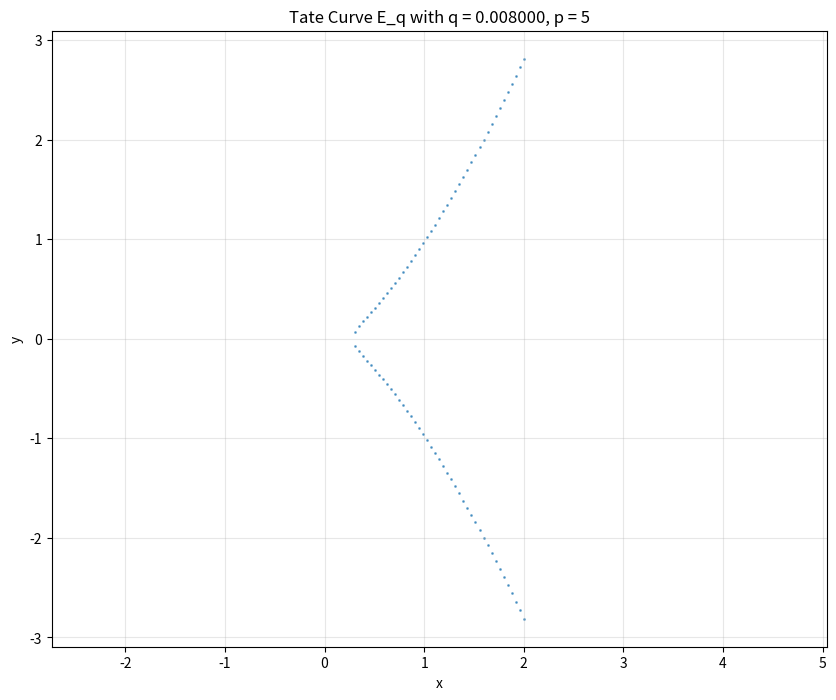

Python code for this plot:
"""
p-adic Teichmüller Theory - Tate Curve Implementation

This module implements the simplest computable example of p-adic Teichmüller theory
using Tate curves (Tate uniformization) for elliptic curves over p-adic fields.
"""

import numpy as np
from sympy import symbols, series, latex
import matplotlib.pyplot as plt


class TateCurve:
    """
    Tate curve implementation for p-adic Teichmüller theory.
    
    The Tate curve E_q is defined by q-expansion formulas when |q|_p < 1.
    It provides p-adic Teichmüller uniformization and can be computed numerically
    using series truncation.
    """
    
    def __init__(self, p=5, q=None, precision=10):
        """
        Initialize Tate curve with prime p and parameter q.
        
        Args:
            p: Prime number (default: 5)
            q: Parameter q with |q|_p < 1 (default: p^(-3))
            precision: Series truncation precision
        """
        self.p = p
        self.precision = precision
        
        if q is None:
            # Default: q = p^(-3) = 1/125 for p=5
            self.q = p**(-3)
        else:
            self.q = q
            
        # Verify |q|_p < 1
        if abs(self.q) >= 1:
            raise ValueError(f"|q|_p must be < 1, got |{self.q}| = {abs(self.q)}")
    
    def weierstrass_coefficients(self):
        """
        Compute Weierstrass coefficients a_4(q) and a_6(q) using Tate curve formulas.
        
        Returns:
            tuple: (a_4, a_6) coefficients
        """
        q = self.q
        
        # Tate curve formulas for Weierstrass coefficients
        # a_4(q) = -5 * sum of n^3 * q^n / (1 - q^n) for n >= 1
        # a_6(q) = -1/12 * sum of (7n^5 + 5n^3) * q^n / (1 - q^n) for n >= 1
        
        a_4 = 0
        a_6 = 0
        
        for n in range(1, self.precision + 1):
            q_n = q**n
            denom = 1 - q_n
            
            if abs(denom) < 1e-10:  # Avoid division by zero
                continue
                
            # a_4 coefficient
            a_4 += -5 * (n**3) * q_n / denom
            
            # a_6 coefficient  
            a_6 += -(1/12) * (7 * n**5 + 5 * n**3) * q_n / denom
        
        return a_4, a_6
    
    def elliptic_curve_equation(self):
        """
        Return the elliptic curve equation y^2 = x^3 + a_4*x + a_6.
        
        Returns:
            str: Equation as string
        """
        a_4, a_6 = self.weierstrass_coefficients()
        return f"y^2 = x^3 + {a_4:.6f}*x + {a_6:.6f}"
    
    def point_addition(self, P1, P2):
        """
        Compute point addition on the elliptic curve.
        
        Args:
            P1, P2: Points as tuples (x, y) or (x, y, z) for projective coordinates
            
        Returns:
            tuple: Sum point P1 + P2
        """
        if len(P1) == 2 and len(P2) == 2:
            x1, y1 = P1
            x2, y2 = P2
            
            # Handle point at infinity
            if x1 == float('inf'):
                return P2
            if x2 == float('inf'):
                return P1
            
            # Handle same point (point doubling)
            if abs(x1 - x2) < 1e-10:
                if abs(y1 - y2) < 1e-10:
                    return self.point_doubling(P1)
                else:
                    return (float('inf'), float('inf'))  # Point at infinity
            
            # Standard point addition formula
            a_4, a_6 = self.weierstrass_coefficients()
            
            slope = (y2 - y1) / (x2 - x1)
            x3 = slope**2 - x1 - x2
            y3 = slope * (x1 - x3) - y1
            
            return (x3, y3)
        
        return (float('inf'), float('inf'))
    
    def point_doubling(self, P):
        """
        Compute point doubling 2*P on the elliptic curve.
        
        Args:
            P: Point as tuple (x, y)
            
        Returns:
            tuple: Doubled point 2*P
        """
        if len(P) == 2:
            x, y = P
            
            if y == 0:  # Point of order 2
                return (float('inf'), float('inf'))
            
            a_4, a_6 = self.weierstrass_coefficients()
            
            # Doubling formula
            slope = (3 * x**2 + a_4) / (2 * y)
            x2 = slope**2 - 2 * x
            y2 = slope * (x - x2) - y
            
            return (x2, y2)
        
        return (float('inf'), float('inf'))
    
    def compute_points(self, x_range=(-2, 2), num_points=100):
        """
        Compute points on the elliptic curve for visualization.
        
        Args:
            x_range: Range of x values to sample
            num_points: Number of points to compute
            
        Returns:
            list: List of (x, y) points on the curve
        """
        a_4, a_6 = self.weierstrass_coefficients()
        points = []
        
        x_values = np.linspace(x_range[0], x_range[1], num_points)
        
        for x in x_values:
            # Solve y^2 = x^3 + a_4*x + a_6
            discriminant = x**3 + a_4*x + a_6
            
            if discriminant >= 0:
                y = np.sqrt(discriminant)
                points.append((x, y))
                if y != 0:  # Add negative y if y != 0
                    points.append((x, -y))
        
        return points
    
    def plot_curve(self, x_range=(-2, 2), num_points=100):
        """
        Plot the Tate curve.
        
        Args:
            x_range: Range of x values to plot
            num_points: Number of points for plotting
        """
        points = self.compute_points(x_range, num_points)
        
        if points:
            x_coords, y_coords = zip(*points)
            
            plt.figure(figsize=(10, 8))
            plt.scatter(x_coords, y_coords, s=1, alpha=0.6)
            plt.xlabel('x')
            plt.ylabel('y')
            plt.title(f'Tate Curve E_q with q = {self.q:.6f}, p = {self.p}')
            plt.grid(True, alpha=0.3)
            plt.axis('equal')
            plt.show()
    
    def __str__(self):
        """String representation of the Tate curve."""
        a_4, a_6 = self.weierstrass_coefficients()
        return f"Tate Curve E_q: y^2 = x^3 + {a_4:.6f}*x + {a_6:.6f} (q = {self.q:.6f}, p = {self.p})"


def demonstrate_tate_curve():
    """
    Demonstrate Tate curve computation with the simplest example.
    """
    print("=== p-adic Teichmüller Theory: Tate Curve Example ===\n")
    
    # Create Tate curve with p=5, q=1/125
    tate = TateCurve(p=5, q=1/125, precision=10)
    
    print(f"Parameters: p = {tate.p}, q = {tate.q}")
    print(f"Elliptic curve equation: {tate.elliptic_curve_equation()}")
    
    # Compute Weierstrass coefficients
    a_4, a_6 = tate.weierstrass_coefficients()
    print(f"Weierstrass coefficients: a_4 = {a_4:.6f}, a_6 = {a_6:.6f}")
    
    # Test point operations
    print("\nPoint operations:")
    
    # Find some points on the curve
    points = tate.compute_points(x_range=(-1, 1), num_points=50)
    if len(points) >= 2:
        P1 = points[0]
        P2 = points[1]
        
        print(f"Point P1: {P1}")
        print(f"Point P2: {P2}")
        
        # Point addition
        P3 = tate.point_addition(P1, P2)
        print(f"P1 + P2 = {P3}")
        
        # Point doubling
        P4 = tate.point_doubling(P1)
        print(f"2*P1 = {P4}")
    
    # Plot the curve
    print("\nGenerating plot...")
    tate.plot_curve()
    
    return tate


if __name__ == "__main__":
    demonstrate_tate_curve()
